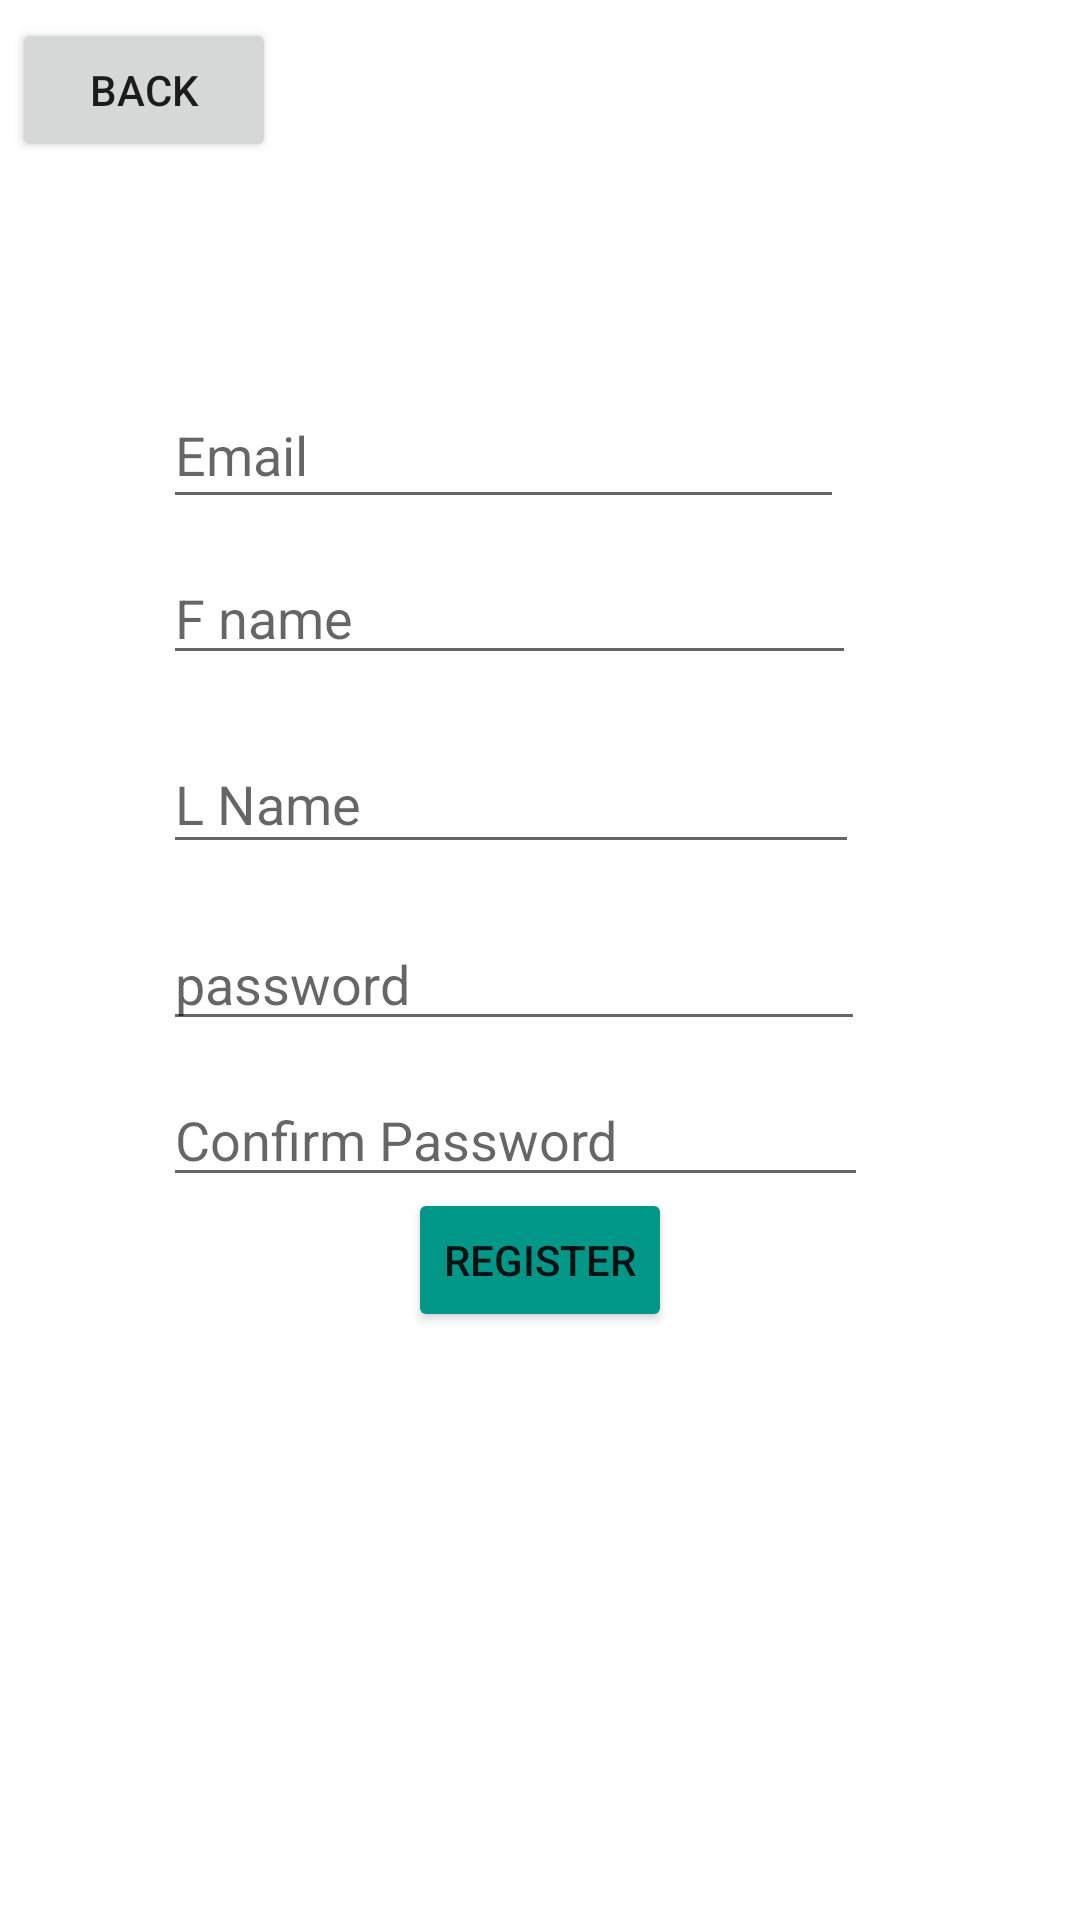

Produce the Android XML layout that renders to this screen, including the resource entries it uses.
<!-- AndroidManifest.xml: application theme Theme.GiftIdeas -->
<!-- res/layout/activity_signup.xml -->
<?xml version="1.0" encoding="utf-8"?>
<androidx.constraintlayout.widget.ConstraintLayout xmlns:android="http://schemas.android.com/apk/res/android"
    xmlns:app="http://schemas.android.com/apk/res-auto"
    xmlns:tools="http://schemas.android.com/tools"
    android:layout_width="match_parent"
    android:layout_height="match_parent">

    <Button
        android:id="@+id/backSignUpButton"
        android:layout_width="wrap_content"
        android:layout_height="wrap_content"
        android:text="Back"
        app:layout_constraintBottom_toBottomOf="parent"
        app:layout_constraintEnd_toEndOf="parent"
        app:layout_constraintHorizontal_bias="0.015"
        app:layout_constraintStart_toStartOf="parent"
        app:layout_constraintTop_toTopOf="parent"
        app:layout_constraintVertical_bias="0.01" />

    <EditText
        android:id="@+id/firstNameEditText"
        android:layout_width="231dp"
        android:layout_height="41dp"
        android:layout_marginTop="184dp"
        android:ems="10"
        android:hint="F name"
        android:inputType="textPersonName"
        app:layout_constraintEnd_toEndOf="parent"
        app:layout_constraintHorizontal_bias="0.422"
        app:layout_constraintStart_toStartOf="parent"
        app:layout_constraintTop_toTopOf="parent" />

    <EditText
        android:id="@+id/lastNameEditText"
        android:layout_width="232dp"
        android:layout_height="43dp"
        android:layout_marginTop="20dp"
        android:ems="10"
        android:hint="L Name"
        android:inputType="textPersonName"
        app:layout_constraintEnd_toEndOf="@+id/firstNameEditText"
        app:layout_constraintHorizontal_bias="0.0"
        app:layout_constraintStart_toStartOf="@+id/firstNameEditText"
        app:layout_constraintTop_toBottomOf="@+id/firstNameEditText" />

    <EditText
        android:id="@+id/passwordSignUpEditText"
        android:layout_width="234dp"
        android:layout_height="39dp"
        android:layout_marginTop="20dp"
        android:ems="10"
        android:hint="password"
        android:inputType="textPersonName"
        app:layout_constraintEnd_toEndOf="@+id/lastNameEditText"
        app:layout_constraintHorizontal_bias="0.0"
        app:layout_constraintStart_toStartOf="@+id/lastNameEditText"
        app:layout_constraintTop_toBottomOf="@+id/lastNameEditText" />

    <EditText
        android:id="@+id/confirmPasswordEditText"
        android:layout_width="235dp"
        android:layout_height="40dp"
        android:layout_marginTop="12dp"
        android:ems="10"
        android:hint="Confirm Password"
        android:inputType="textPersonName"
        app:layout_constraintEnd_toEndOf="@+id/passwordSignUpEditText"
        app:layout_constraintHorizontal_bias="0.0"
        app:layout_constraintStart_toStartOf="@+id/passwordSignUpEditText"
        app:layout_constraintTop_toBottomOf="@+id/passwordSignUpEditText" />

    <Button
        android:id="@+id/cretateAccountButton"
        android:layout_width="wrap_content"
        android:layout_height="wrap_content"
        android:layout_marginBottom="200dp"
        android:text="Register"
        app:backgroundTint="#009688"
        app:layout_constraintBottom_toBottomOf="parent"
        app:layout_constraintEnd_toEndOf="parent"
        app:layout_constraintHorizontal_bias="0.5"
        app:layout_constraintStart_toStartOf="parent"
        app:layout_constraintTop_toBottomOf="@+id/confirmPasswordEditText"
        app:layout_constraintVertical_bias="0.445" />

    <EditText
        android:id="@+id/emailAddressTextView"
        android:layout_width="227dp"
        android:layout_height="46dp"
        android:ems="10"
        android:hint="Email"
        android:inputType="textPersonName"
        app:layout_constraintBottom_toTopOf="@+id/firstNameEditText"
        app:layout_constraintEnd_toEndOf="@+id/firstNameEditText"
        app:layout_constraintHorizontal_bias="0.0"
        app:layout_constraintStart_toStartOf="@+id/firstNameEditText"
        app:layout_constraintTop_toTopOf="parent"
        app:layout_constraintVertical_bias="0.92" />

    <TextView
        android:id="@+id/signUpErrorTextView"
        android:layout_width="wrap_content"
        android:layout_height="wrap_content"
        app:layout_constraintBottom_toBottomOf="parent"
        app:layout_constraintEnd_toEndOf="@+id/cretateAccountButton"
        app:layout_constraintStart_toStartOf="@+id/cretateAccountButton"
        app:layout_constraintTop_toBottomOf="@+id/cretateAccountButton" />
</androidx.constraintlayout.widget.ConstraintLayout>
<!-- resources referenced by this layout -->
<resources>
  <style name="Theme.GiftIdeas" parent="Theme.MaterialComponents.DayNight.DarkActionBar">
          
          <item name="colorPrimary">@color/purple_500</item>
          <item name="colorPrimaryVariant">@color/purple_700</item>
          <item name="colorOnPrimary">@color/white</item>
          
          <item name="colorSecondary">@color/teal_200</item>
          <item name="colorSecondaryVariant">@color/teal_700</item>
          <item name="colorOnSecondary">@color/black</item>
          
          <item name="android:statusBarColor" tools:targetApi="l">?attr/colorPrimaryVariant</item>
          
      </style>
  <!-- not gathered from this repository: default colours our renderer supplied (Android Studio template values) -->
  <color name="purple_500">#FF6200EE</color>
  <color name="purple_700">#FF3700B3</color>
  <color name="teal_200">#FF03DAC5</color>
  <color name="teal_700">#FF018786</color>
  <color name="black">#FF000000</color>
  <color name="white">#FFFFFFFF</color>
</resources>
